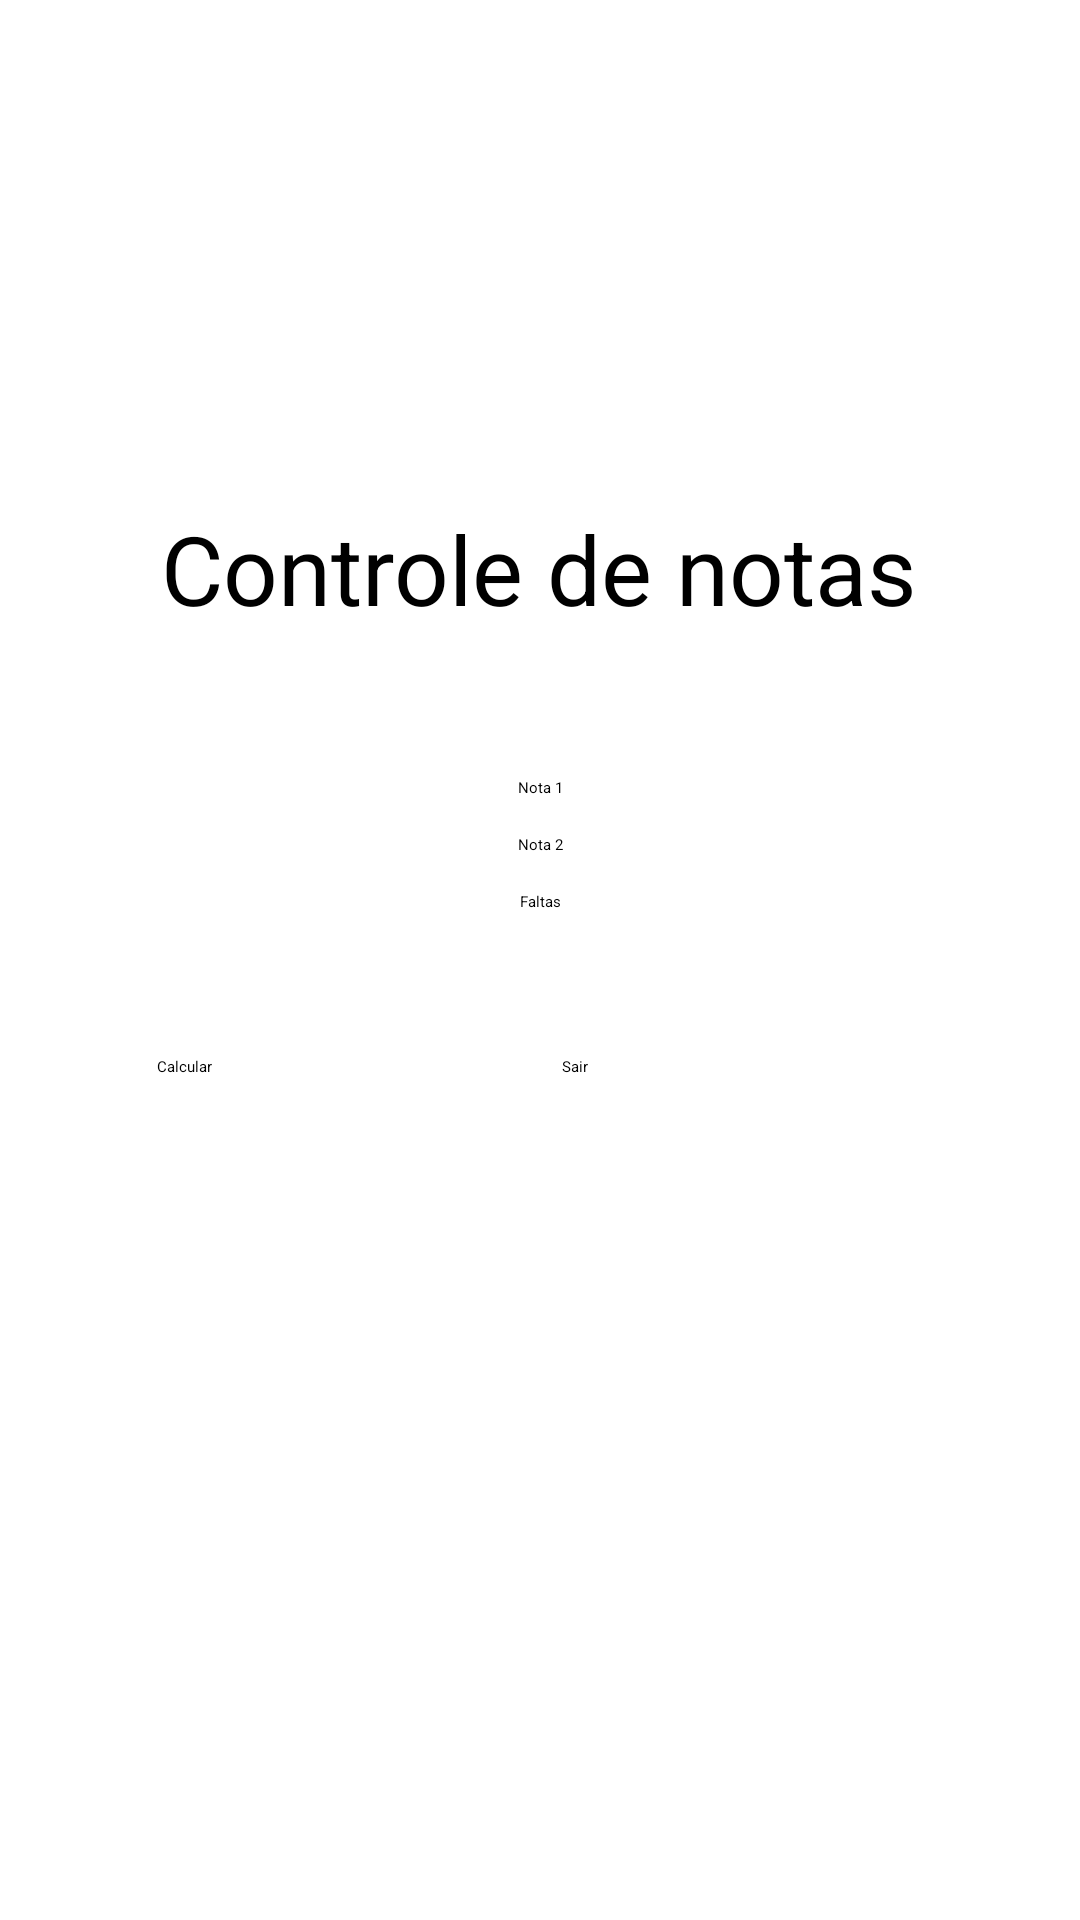

Reconstruct the res/layout file that produces this screen, plus the resources it refers to.
<!-- AndroidManifest.xml: application theme Theme.ControleDeNotas -->
<!-- res/layout/activity_main.xml -->
<?xml version="1.0" encoding="utf-8"?>
<LinearLayout
    xmlns:android="http://schemas.android.com/apk/res/android"
    xmlns:app="http://schemas.android.com/apk/res-auto"
    xmlns:tools="http://schemas.android.com/tools"
    android:layout_width="match_parent"
    android:layout_height="match_parent"
    tools:context=".MainActivity"
    android:orientation="vertical"
    android:gravity="center">

    <TextView
        android:id="@+id/titulo"
        android:layout_width="wrap_content"
        android:layout_height="wrap_content"
        android:text="Controle de notas"
        android:textSize="32sp"
        android:layout_marginBottom="48dp"/>
    <EditText
        android:id="@+id/nota1"
        android:layout_width="200dp"
        android:layout_height="wrap_content"
        android:hint="Nota 1"
        android:inputType="number"
        android:textAlignment="center"/>

    <EditText
        android:id="@+id/nota2"
        android:layout_width="200dp"
        android:layout_height="wrap_content"
        android:hint="Nota 2"
        android:inputType="number"
        android:textAlignment="center"
        android:layout_marginTop="12dp"
        android:layout_marginBottom="12dp"/>

    <EditText
        android:id="@+id/faltas"
        android:layout_width="200dp"
        android:layout_height="wrap_content"
        android:hint="Faltas"
        android:inputType="number"
        android:textAlignment="center"/>

    <LinearLayout
        android:layout_width="wrap_content"
        android:layout_height="wrap_content"
        android:layout_marginTop="48dp"
        android:layout_marginBottom="48dp">

        <Button
            android:id="@+id/calcular"
            android:layout_width="120dp"
            android:layout_height="wrap_content"
            android:text="Calcular"
            android:backgroundTint="@color/teal_700"/>

        <Button
            android:id="@+id/sair"
            android:layout_width="120dp"
            android:layout_height="wrap_content"
            android:text="Sair"
            android:backgroundTint="@color/purple_200"
            android:layout_marginLeft="15dp"/>

    </LinearLayout>

    <TextView
        android:id="@+id/relatorio"
        android:layout_width="wrap_content"
        android:layout_height="wrap_content"
        android:textSize="24sp"/>

    <TextView
        android:id="@+id/resultado"
        android:layout_width="wrap_content"
        android:layout_height="wrap_content"
        android:textSize="24sp"
        android:textColor="@color/purple_700"/>

</LinearLayout>
<!-- resources referenced by this layout -->
<resources>

  <!-- not gathered from this repository: default colours our renderer supplied (Android Studio template values) -->
  <color name="purple_200">#FFBB86FC</color>
  <color name="purple_700">#FF3700B3</color>
  <color name="teal_700">#FF018786</color>
</resources>
